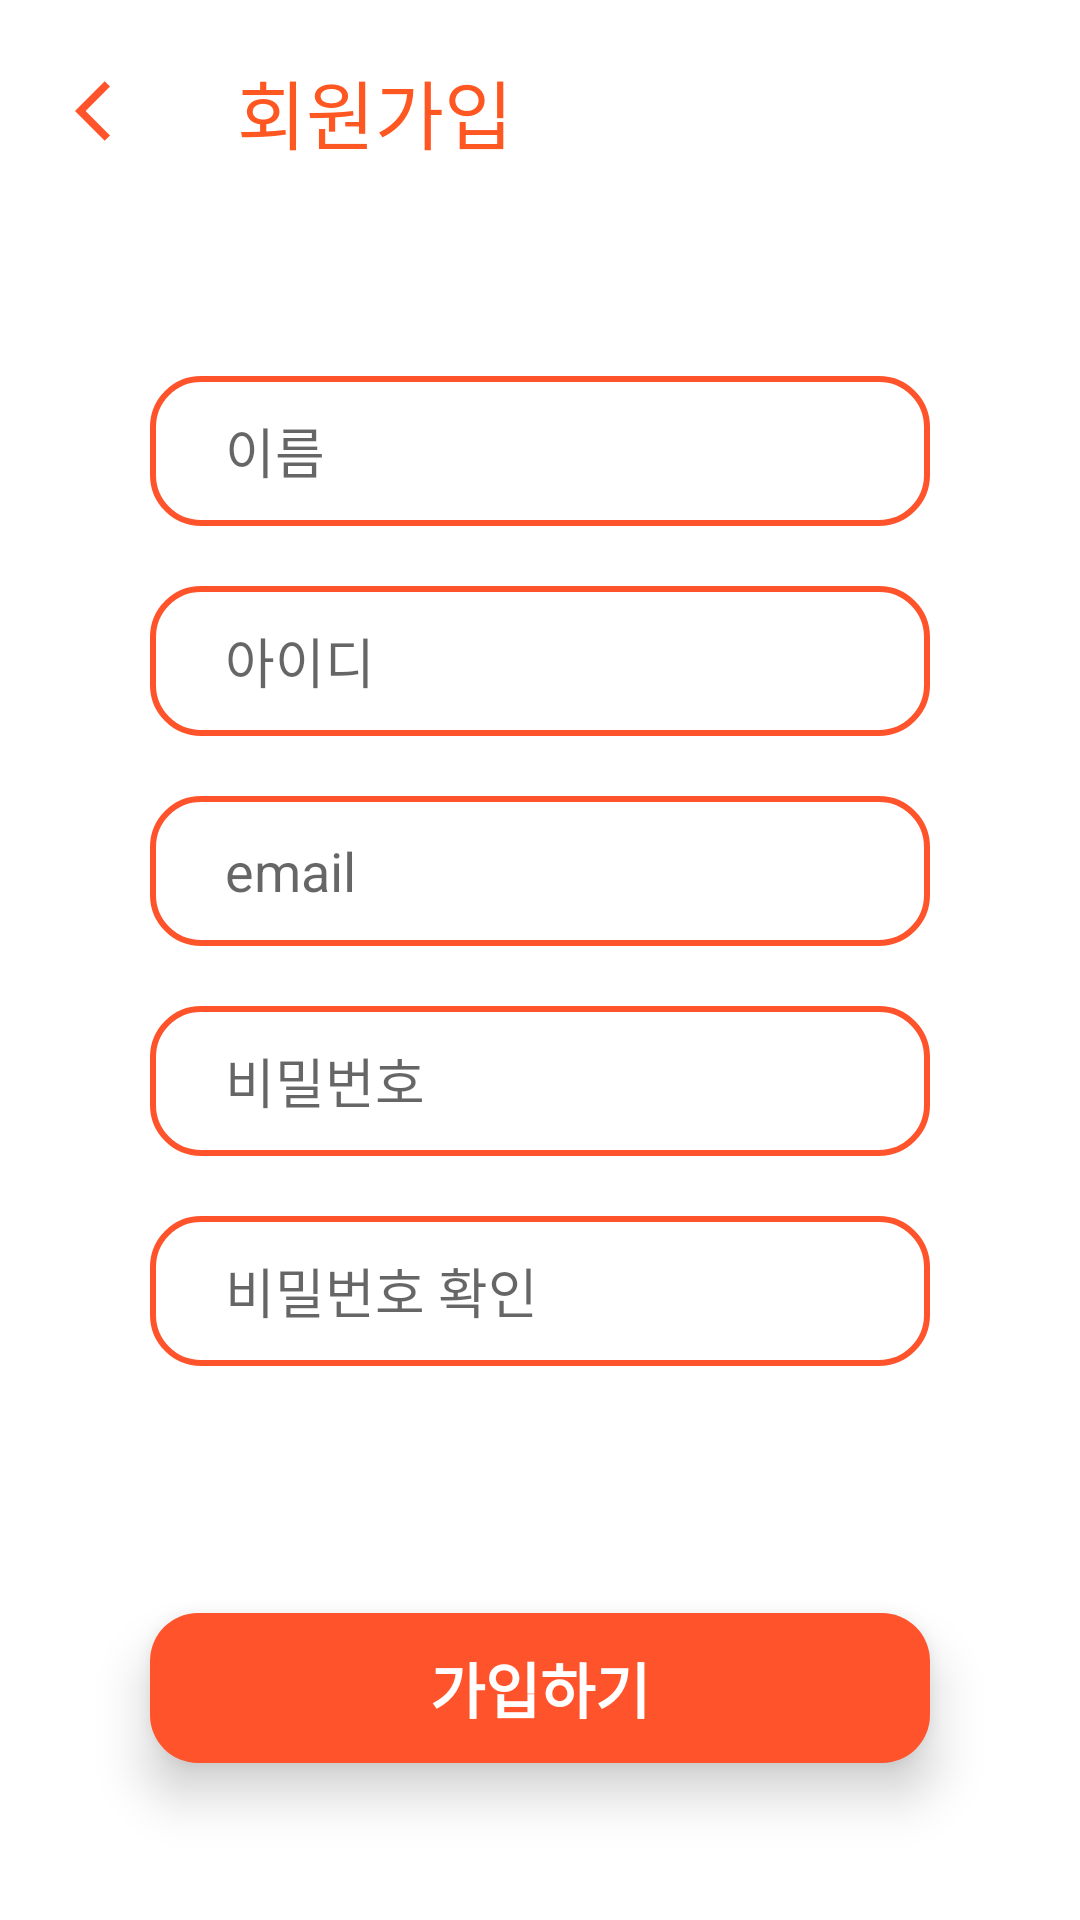

The Android layout XML behind this screen, and the referenced resources:
<!-- AndroidManifest.xml: application theme Theme.SigninSignup_Android -->
<!-- res/layout/fragment_signup.xml -->
<?xml version="1.0" encoding="utf-8"?>
<androidx.constraintlayout.widget.ConstraintLayout xmlns:android="http://schemas.android.com/apk/res/android"
    xmlns:app="http://schemas.android.com/apk/res-auto"
    xmlns:tools="http://schemas.android.com/tools"
    android:layout_width="match_parent"
    android:layout_height="match_parent"
    android:nestedScrollingEnabled="true"
    tools:context=".ui.view.SigninFragment">




    <ImageView
        android:id="@+id/img_back"
        android:layout_width="wrap_content"
        android:layout_height="wrap_content"
        android:text="@string/previous"
        android:src="@drawable/ic_back_arrow_orange_24"
        android:layout_margin="25dp"
        app:layout_constraintTop_toTopOf="parent"
        app:layout_constraintStart_toStartOf="parent"/>

    <TextView
        android:id="@+id/tv_logo"
        android:layout_width="wrap_content"
        android:layout_height="wrap_content"
        android:text="회원가입"
        android:textSize="25dp"
        android:layout_marginStart="30dp"
        android:textColor="#FF5722"
        app:layout_constraintStart_toEndOf="@id/img_back"
        app:layout_constraintTop_toTopOf="@id/img_back"
        app:layout_constraintBottom_toBottomOf="@id/img_back" />

    <EditText
        android:id="@+id/edt_id"
        android:layout_width="0dp"
        android:layout_height="50dp"
        android:hint="이름"
        android:paddingHorizontal="25dp"
        android:layout_marginTop="70dp"
        android:layout_marginHorizontal="50dp"
        android:background="@drawable/bg_edt"
        app:layout_constraintEnd_toEndOf="parent"
        app:layout_constraintStart_toStartOf="parent"
        app:layout_constraintTop_toBottomOf="@id/tv_logo" />

    <EditText
        android:id="@+id/edt_name"
        android:layout_width="0dp"
        android:layout_height="50dp"
        android:hint="아이디"
        android:paddingHorizontal="25dp"
        android:layout_marginTop="20dp"
        android:layout_marginHorizontal="50dp"
        android:background="@drawable/bg_edt"
        app:layout_constraintEnd_toEndOf="parent"
        app:layout_constraintStart_toStartOf="parent"
        app:layout_constraintTop_toBottomOf="@id/edt_id" />

    <EditText
        android:id="@+id/edt_email"
        android:layout_width="0dp"
        android:layout_height="50dp"
        android:hint="email"
        android:paddingHorizontal="25dp"
        android:layout_marginTop="20dp"
        android:layout_marginHorizontal="50dp"
        android:background="@drawable/bg_edt"
        app:layout_constraintEnd_toEndOf="parent"
        app:layout_constraintStart_toStartOf="parent"
        app:layout_constraintTop_toBottomOf="@id/edt_name" />

    <EditText
        android:id="@+id/edt_pwd"
        android:layout_width="0dp"
        android:layout_height="50dp"
        android:hint="비밀번호"
        android:inputType="textPassword"
        android:paddingHorizontal="25dp"
        android:layout_marginTop="20dp"
        android:layout_marginHorizontal="50dp"
        android:background="@drawable/bg_edt"
        app:layout_constraintEnd_toEndOf="parent"
        app:layout_constraintStart_toStartOf="parent"
        app:layout_constraintTop_toBottomOf="@id/edt_email" />

    <EditText
        android:id="@+id/edt_pwd_check"
        android:layout_width="0dp"
        android:layout_height="50dp"
        android:hint="비밀번호 확인"
        android:inputType="textPassword"
        android:paddingHorizontal="25dp"
        android:layout_marginTop="20dp"
        android:layout_marginHorizontal="50dp"
        android:background="@drawable/bg_edt"
        app:layout_constraintEnd_toEndOf="parent"
        app:layout_constraintStart_toStartOf="parent"
        app:layout_constraintTop_toBottomOf="@id/edt_pwd" />

    <TextView
        android:id="@+id/tv_signin"
        android:layout_width="0dp"
        android:layout_height="50dp"
        android:layout_marginHorizontal="50dp"
        android:layout_marginTop="30dp"
        android:background="@drawable/bg_btn"
        android:elevation="10dp"
        android:gravity="center"
        android:text="가입하기"
        android:textColor="#ffffff"
        android:textSize="20dp"
        android:textStyle="bold"
        app:layout_constraintBottom_toBottomOf="parent"
        app:layout_constraintEnd_toEndOf="parent"
        app:layout_constraintStart_toStartOf="parent"
        app:layout_constraintTop_toBottomOf="@+id/edt_pwd_check" />

</androidx.constraintlayout.widget.ConstraintLayout>
<!-- resources referenced by this layout -->
<resources>
  <!-- drawable bg_btn (drawable) -->
  <?xml version="1.0" encoding="utf-8"?>
  <shape xmlns:android="http://schemas.android.com/apk/res/android"
      android:shape="rectangle">
      <solid android:color="#ff542b" />
      <corners android:radius="16dp" />
  </shape>
  <!-- drawable bg_edt (drawable) -->
  <?xml version="1.0" encoding="utf-8"?>
  <shape xmlns:android="http://schemas.android.com/apk/res/android"
      android:shape="rectangle">
      <solid android:color="#ffffff" />
      <corners android:radius="16dp" />
  
      <stroke
          android:color="#ff542b"
          android:width="2dp"/>
  </shape>
  <!-- drawable ic_back_arrow_orange_24 (drawable) -->
  <vector android:height="24dp" android:tint="#FF542B"
      android:viewportHeight="24" android:viewportWidth="24"
      android:width="24dp" xmlns:android="http://schemas.android.com/apk/res/android">
      <path android:fillColor="@android:color/white" android:pathData="M11.67,3.87L9.9,2.1 0,12l9.9,9.9 1.77,-1.77L3.54,12z"/>
  </vector>
  <string name="previous">Previous</string>
  <style name="Theme.SigninSignup_Android" parent="Theme.MaterialComponents.DayNight.NoActionBar">
          
          <item name="colorPrimary">#FF5722</item>
          <item name="colorPrimaryVariant">#FF5722</item>
          <item name="colorOnPrimary">@color/white</item>
          
          <item name="colorSecondary">@color/teal_200</item>
          <item name="colorSecondaryVariant">@color/teal_700</item>
          <item name="colorOnSecondary">@color/black</item>
          
          <item name="android:statusBarColor" tools:targetApi="l">?attr/colorPrimaryVariant</item>
          
      </style>
  <!-- not gathered from this repository: default colours our renderer supplied (Android Studio template values) -->
  <color name="teal_200">#FF03DAC5</color>
  <color name="teal_700">#FF018786</color>
  <color name="black">#FF000000</color>
  <color name="white">#FFFFFFFF</color>
</resources>
